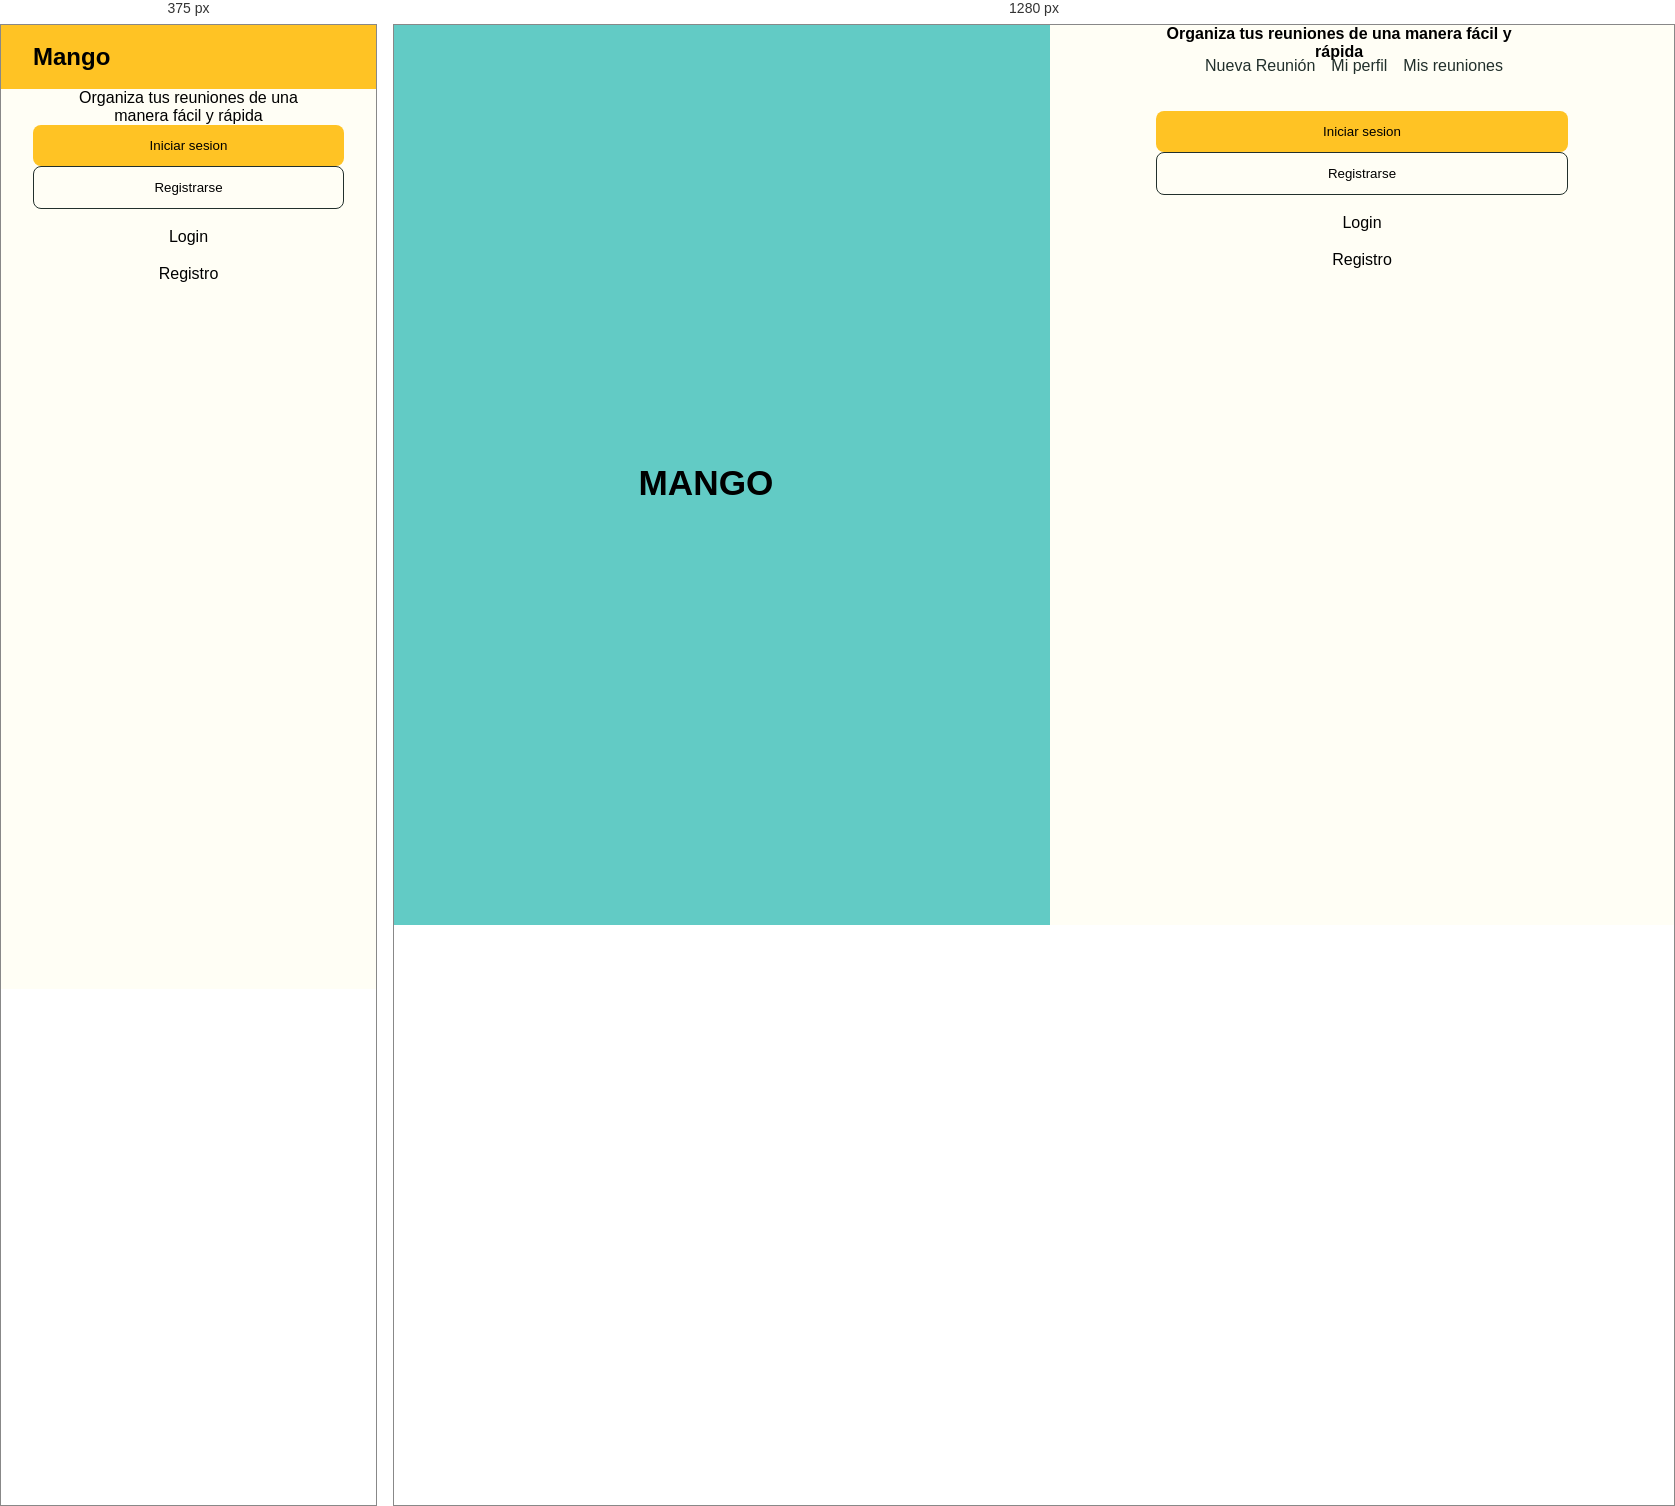
Rendered at 375 px and 1280 px, left to right.

<!-- file: index.html -->
<!DOCTYPE html>
<html lang="en">

<head>
  <meta charset="UTF-8" />
  <meta http-equiv="X-UA-Compatible" content="IE=edge" />
  <meta name="viewport" content="width=device-width, initial-scale=1.0" />

  <link rel="stylesheet" href="https://cdn.jsdelivr.net/npm/normalize.css@8.0.1/normalize.min.css">

  <link rel="preconnect" href="https://fonts.googleapis.com">
  <link rel="preconnect" href="https://fonts.gstatic.com" crossorigin>
  <link href="https://fonts.googleapis.com/css2?family=Reem+Kufi&family=Work+Sans:wght@400;500;600&display=swap"
    rel="stylesheet">

  <!-- Estilos-->
  <link rel="stylesheet" href="./css/index.css">
  <link rel="stylesheet" href="./css/primeros-pasos.css">
  <link rel="stylesheet" href="./css/login.css">
  <link rel="stylesheet" href="./css/registro.css">
  <link rel="stylesheet" href="./css/no-meetings.css">

  <title>Mango</title>
</head>

<body class="screen">

  <!-- Header -->
  <header class="container header">
    <h2 class="logo">Mango</h2>
    <div class="icons-nav">
      <a id="bell" href=""><img src="../assets/img/bell.svg" alt=""></a>
      <a id="menu" href=""><img src="../assets/img/menu.svg" alt=""></a>
    </div>
  </header>
  <!-- Nav -->
  <nav class="nav">
    <ul class="menu">
      <li><a href="">Iniciar sesión</a></li>
      <li><a href="">Nueva Reunión</a></li>
      <li><a href="">Mi perfil</a></li>
      <li><a id="menu-mis-reuiones" href="">Mis reuniones</a></li>
    </ul>
  </nav>
  <main class="welcome ">
    <div class="container brand">
      <img class="img-logo" src="../assets/img/logotipo.png" alt="">
      <h2 class="name">MANGO</h2>
    </div>
    <div class="session" id="session">
      <div id="inicio">
        <h4>Organiza tus reuniones de una manera fácil y rápida</h4>
        <button class="btn-yellow">Iniciar sesion</button>
        <button class="btn-empty">Registrarse</button>
      </div>

      <div id="formulario-login">
        Login
      </div>

      <div id="formulario-registro">
        Registro
      </div>

      <div class="no-meeting" id="no-meeting"></div>
    </div>
  </main>

  <!-- Scripts -->
  <script src="./js/index.js"></script>
  <script src="./js/primeros-pasos.js" type="module"></script>
  <script src="./js/login.js" type="module"></script>
  <script src="./js/registro.js" type="module"></script>
  <script src="./js/no-meetings.js" type="module"></script>
</body>

</html>

/* @media block from index.css */
@media (min-width: 992px) { 
    .header{
        display: none;
    }
    

    .nav{
        visibility: visible;
        width: 50%;
        background: transparent;
        
    }
    .menu{
        flex-direction: row;
        justify-content: center;
     
    }
    
    .menu li{
        padding-bottom: 1rem;
        border-bottom: none;
        font-size: 16px;
    }
    .menu li:first-child {
        display: none;
    }
    
    .menu li a{
        color: var(--black);
    
    }
    .menu li a:hover{
        color: var(--secondary-dark);
    }
    

}

/* @media block from index.css */
@media (min-width: 992px) { 
.ph-nav{
    height: 97px;
}
}

/* @media block from primeros-pasos.css */
@media (min-width: 576px) {
  .img-logo {
    width: 40%;
  }
  .btn-yellow,
  .btn-empty {
    width: 50%;
  }
}

/* @media block from primeros-pasos.css */
@media (min-width: 992px) {
  .welcome {
    display: grid;
    grid-template-columns: 1fr 1fr;
  }
  .session {
    background-color: var(--white);
    padding: 0 5rem;
  }
  .session h4 {
    width: 90%;
    margin-bottom: 50px;
    font-weight: 600;
  }
  .btn-yellow,
  .btn-empty {
    width: 90%;
  }
}

/* @media block from login.css */
@media (max-width: 992px) {
    .form-title {
        font-size: 24px;

    }

    .form-description {
        font-size: 16px;
        font-weight: 700;
    }
}

/* @media block from registro.css */
@media (max-width: 992px) {
}

/* @media block from no-meetings.css */
@media (min-width: 576px) {
}

/* @media block from no-meetings.css */
@media (min-width: 992px) {
  .welcome {
    background-color: var(--secondary);
    display: grid;
    grid-template-columns: 1fr 1fr;
  }
  .container.brand {
    display: flex;
  }
  .no-meeting {
    background-color: var(--white);
    padding: 0 5rem;
  }
  .no-meeting h4 {
    margin-bottom: 50px;
    font-size: 1.75rem;
  }
  .create-meeting {
  }
  .no-meeting h5 {
    font-size: 1.5rem;
  }
}